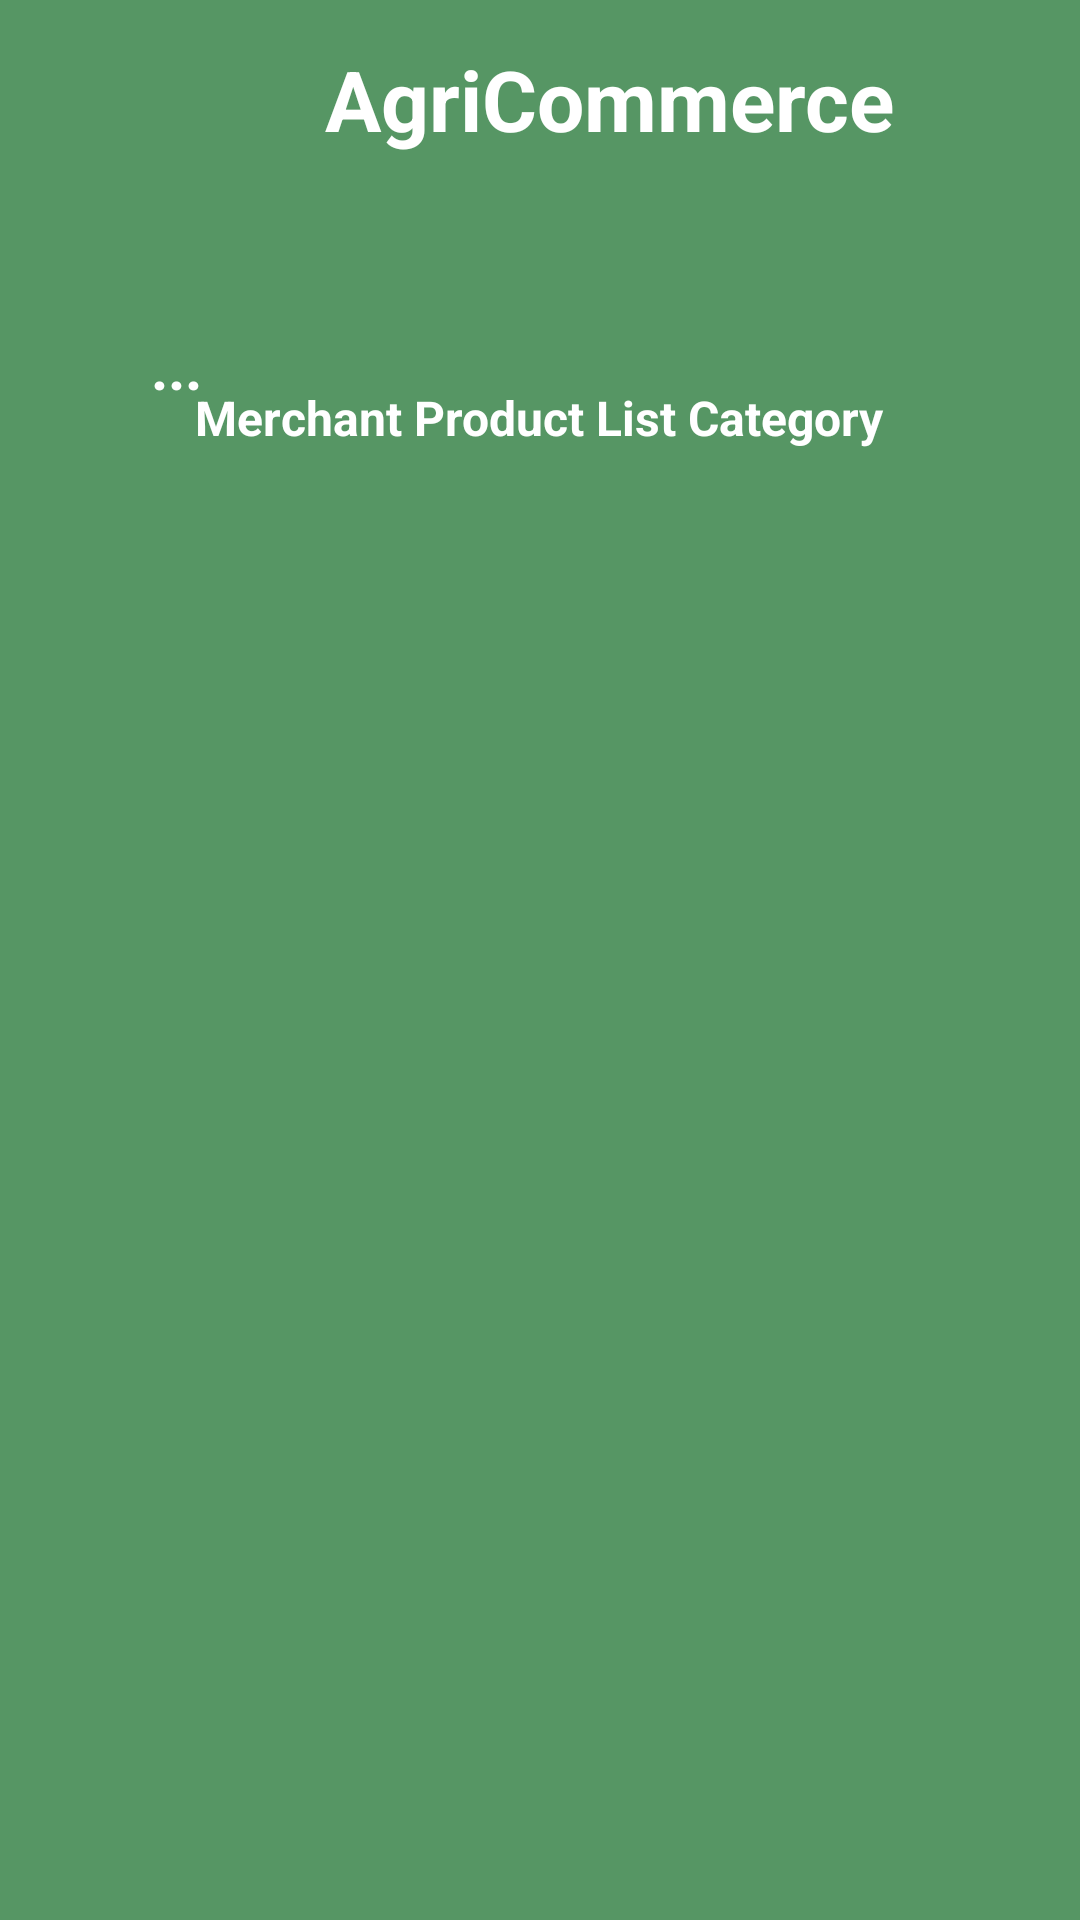

Reconstruct the res/layout file that produces this screen, plus the resources it refers to.
<!-- AndroidManifest.xml: application theme Theme.Agri -->
<!-- res/layout/activity_merchant_product_listing_directory_fruits.xml -->
<?xml version="1.0" encoding="utf-8"?>
<androidx.constraintlayout.widget.ConstraintLayout xmlns:android="http://schemas.android.com/apk/res/android"
    xmlns:app="http://schemas.android.com/apk/res-auto"
    xmlns:tools="http://schemas.android.com/tools"
    android:layout_width="match_parent"
    android:layout_height="match_parent"
    android:background="#569664"
    tools:context=".Merchant_ProductListingDirectory_Fruits">


    <ImageView
        android:id="@+id/imageView6"
        android:layout_width="91dp"
        android:layout_height="94dp"
        android:layout_marginTop="10dp"
        app:layout_constraintBottom_toBottomOf="parent"
        app:layout_constraintEnd_toEndOf="parent"
        app:layout_constraintHorizontal_bias="0.049"
        app:layout_constraintStart_toStartOf="parent"
        app:layout_constraintTop_toTopOf="parent"
        app:layout_constraintVertical_bias="0.009"
        app:srcCompat="@android:drawable/editbox_dropdown_light_frame" />

    <TextView
        android:id="@+id/textView9"
        android:layout_width="91dp"
        android:layout_height="29dp"
        android:text="..."
        android:textAlignment="center"
        android:textColor="#FFFFFF"
        android:textSize="20sp"
        android:textStyle="bold"
        app:layout_constraintBottom_toBottomOf="parent"
        app:layout_constraintEnd_toEndOf="parent"
        app:layout_constraintHorizontal_bias="0.05"
        app:layout_constraintStart_toStartOf="parent"
        app:layout_constraintTop_toBottomOf="@+id/imageView6"
        app:layout_constraintVertical_bias="0.0"
        android:gravity="center_horizontal" />

    <TextView
        android:id="@+id/textView10"
        android:layout_width="223dp"
        android:layout_height="49dp"
        android:layout_marginBottom="550dp"
        android:text="AgriCommerce"
        android:textAlignment="center"
        android:textColor="#FFFFFF"
        android:textSize="28sp"
        android:textStyle="bold"
        app:layout_constraintBottom_toBottomOf="parent"
        app:layout_constraintEnd_toEndOf="parent"
        app:layout_constraintHorizontal_bias="0.67"
        app:layout_constraintStart_toStartOf="parent"
        app:layout_constraintTop_toTopOf="parent"
        app:layout_constraintVertical_bias="0.351" />

    <TextView
        android:id="@+id/textView11"
        android:layout_width="242dp"
        android:layout_height="29dp"
        android:layout_marginTop="10dp"
        android:text="Merchant Product List Category"
        android:textAlignment="center"
        android:textColor="#FFFFFF"
        android:textSize="16sp"
        android:textStyle="bold"
        app:layout_constraintBottom_toBottomOf="parent"
        app:layout_constraintEnd_toEndOf="parent"
        app:layout_constraintHorizontal_bias="0.497"
        app:layout_constraintStart_toStartOf="parent"
        app:layout_constraintTop_toTopOf="parent"
        app:layout_constraintVertical_bias="0.197" />


    <androidx.recyclerview.widget.RecyclerView
        android:id="@+id/recyclerviewFruits"
        android:layout_width="343dp"
        android:layout_height="483dp"
        app:layout_constraintBottom_toBottomOf="parent"
        app:layout_constraintEnd_toEndOf="parent"
        app:layout_constraintStart_toStartOf="parent"
        app:layout_constraintTop_toTopOf="parent"
        app:layout_constraintVertical_bias="0.925" />


</androidx.constraintlayout.widget.ConstraintLayout>
<!-- resources referenced by this layout -->
<resources>

</resources>
